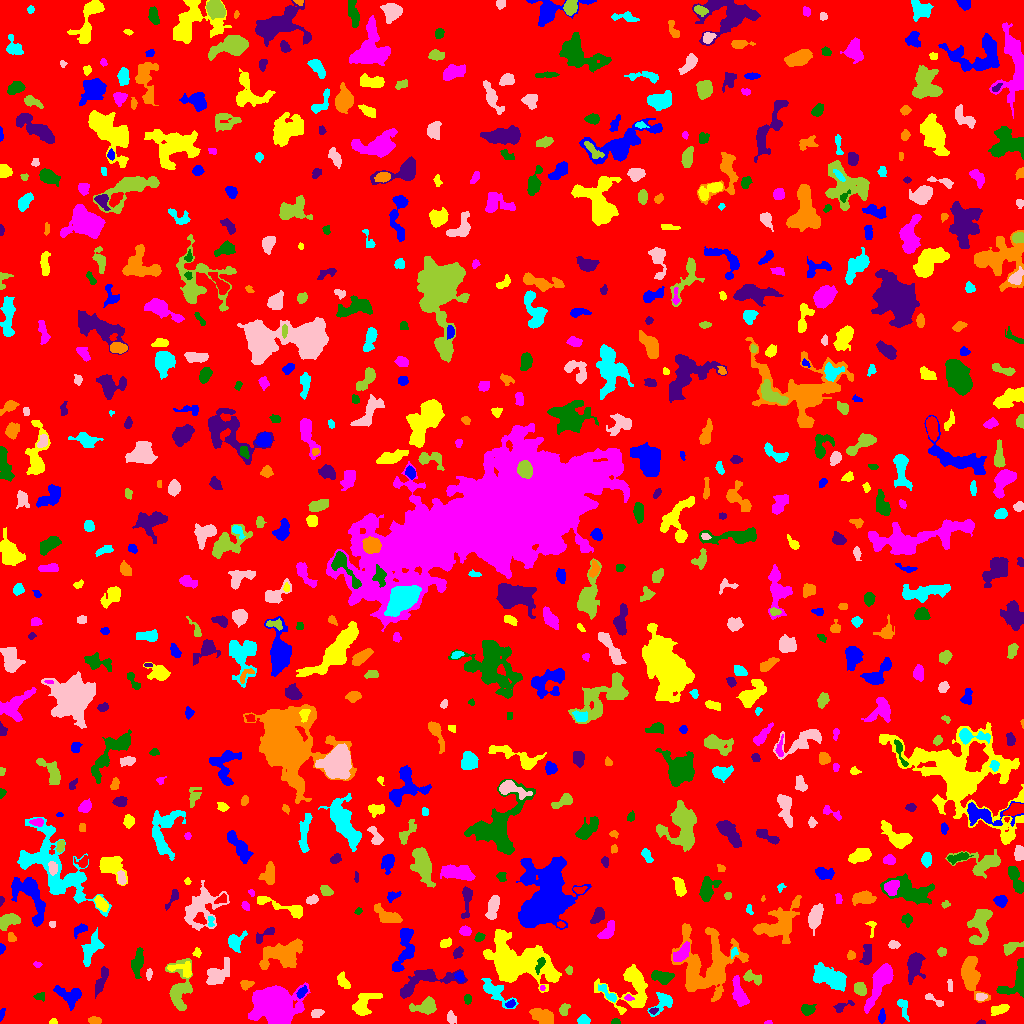

The table this chart was drawn from, first rows:
ID, X, Y, A, B, theta, total_flux, mu_max, mu_median, mu_mean, R_fwhm, R_e, R10, R90, x_start, x_end, y_start, y_end, area, greylevel
0, 512, 514.1, 301.5, 299.3, 0.4114, 1153120, 10.0, 1.0, 1.419, 85.58, 222.1, 82.27, 373.2, 0, 1023, 0, 1023, 812384, 1.419
1, 1.782, 9.769, 3.372, 1.14, 1.291, 156.0, 6.0, 3.0, 2.737, 3.241, 2.394, 0.7979, 3.7, 0, 5, 2, 15, 57, 6.737
2, 53.19, 1.542, 1.872, 1.339, 0.09972, 96.0, 5.0, 2.0, 2.182, 2.326, 1.871, 0.7979, 3.09, 49, 57, 0, 5, 44, 6.182
3, 768.2, 0.9467, 1.787, 0.9487, 0.04022, 75.0, 6.0, 2.0, 2.5, 2.034, 1.596, 0.5642, 2.523, 764, 772, 0, 3, 30, 7.5
4, 615.5, 1.363, 2.012, 1.227, 0.0, 160.0, 8.0, 3.0, 3.2, 2.646, 1.871, 0.5642, 3.038, 611, 620, 0, 5, 50, 7.2
5, 980.9, 0.9638, 2.003, 0.9604, 0.06019, 138.0, 9.0, 3.5, 4.059, 2.185, 1.596, 0.5642, 2.764, 976, 985, 0, 4, 34, 8.059
6, 94.95, 3.045, 3.313, 1.71, -0.09849, 200.0, 4.0, 2.0, 2.151, 4.549, 3.038, 1.128, 4.687, 88, 101, 0, 7, 93, 6.151
7, 583.5, 3.15, 2.516, 2.15, 0.0, 306.0, 6.0, 3.0, 2.887, 4.146, 2.932, 1.262, 4.583, 577, 590, 0, 9, 106, 6.887
8, 451.4, 5.159, 2.689, 2.07, -1.089, 176.0, 4.0, 1.5, 1.692, 4.068, 2.877, 1.128, 4.72, 447, 456, 0, 13, 104, 5.692
9, 564, 14.19, 3.188, 2.283, 1.098, 310.0, 5.0, 3.0, 2.925, 4.583, 3.432, 1.382, 5.202, 559, 570, 8, 20, 106, 5.925
10, 674.3, 3.107, 2.686, 2.127, 0.3937, 447.0, 9.0, 3.0, 3.887, 3.949, 2.932, 1.128, 4.549, 664, 680, 0, 9, 115, 7.887
11, 881.8, 6.971, 3.124, 1.543, 1.415, 139.0, 4.0, 1.0, 1.562, 3.7, 2.764, 0.9772, 4.406, 878, 885, 0, 15, 89, 5.562
12, 999, 14.13, 5.064, 2.321, 0.2958, 488.0, 5.0, 3.0, 3.031, 5.971, 4.297, 1.693, 6.408, 991, 1009, 8, 19, 161, 6.031
13, 274.3, 19.04, 11.72, 8.893, -0.0555, 12834, 20.0, 8.0, 8.072, 13.43, 12.17, 4.754, 19.29, 248, 310, 0, 41, 1590, 10.07
14, 807.8, 13.94, 2.909, 2.18, 0.1228, 435.0, 11.0, 2.0, 3.107, 2.985, 2.985, 1.128, 5.202, 801, 816, 8, 19, 140, 7.107
15, 653.3, 12.89, 1.968, 1.457, 0.3883, 114.0, 4.0, 2.0, 2.235, 3.338, 2.111, 0.7979, 3.241, 649, 658, 9, 16, 51, 10.24
16, 543.1, 7.019, 5.672, 3.16, -0.4643, 1397, 11.0, 4.0, 4.595, 5.971, 5.262, 2.034, 8.368, 529, 553, 0, 15, 304, 7.595
17, 663.4, 21.82, 5.956, 3.631, 0.7713, 679.0, 10.0, 2.0, 2.632, 4.029, 4.222, 1.596, 7.203, 647, 672, 7, 31, 258, 7.632
18, 316.9, 10.34, 3.029, 1.946, 0.2181, 381.0, 8.0, 4.0, 3.848, 4.029, 3.09, 1.262, 4.853, 311, 324, 6, 14, 99, 6.848
19, 425.5, 17, 6.366, 3.126, 0.1329, 784.0, 8.0, 2.0, 2.658, 5.441, 4.787, 1.784, 7.695, 409, 436, 9, 27, 295, 6.658
20, 760.2, 17.49, 1.822, 1.114, 1.428, 76.0, 5.0, 2.0, 2.0, 1.954, 1.693, 0.5642, 2.821, 757, 762, 13, 21, 38, 6.0
21, 510.4, 19.27, 2.223, 1.616, 0.5981, 123.0, 4.0, 2.0, 1.783, 3.432, 2.394, 0.9772, 3.742, 505, 515, 16, 24, 69, 8.783
22, 631.5, 36.56, 12.7, 10.69, 1.197, 2975, 12.0, 3.0, 3.521, 6.864, 8.215, 2.932, 14.05, 594, 647, 9, 59, 845, 6.521
23, 738.9, 30.12, 7.671, 2.418, -1.274, 1041, 9.0, 3.0, 3.436, 5.67, 5.015, 1.954, 7.899, 732, 749, 17, 48, 303, 7.436
24, 467.5, 24.26, 2.06, 1.856, -1.491, 125.0, 4.0, 2.0, 1.761, 3.568, 2.523, 0.9772, 3.989, 464, 471, 19, 29, 71, 5.761
25, 841.8, 16.81, 5.725, 1.999, 0.4008, 204.0, 5.0, 2.0, 1.729, 2.706, 3.338, 1.128, 5.352, 833, 854, 11, 23, 118, 5.729
26, 970.7, 48.2, 10.31, 4.502, -1.313, 2354, 9.0, 4.0, 4.144, 8.575, 7.378, 2.985, 11.73, 961, 990, 21, 67, 568, 7.144
27, 902.9, 16.19, 6.153, 2.256, -1.251, 289.0, 4.0, 2.0, 1.966, 5.726, 4.068, 1.493, 6.103, 897, 909, 2, 24, 147, 4.966
28, 934.1, 23.4, 6.544, 1.586, -0.5458, 253.0, 6.0, 2.0, 2.321, 3.785, 3.038, 1.128, 4.951, 925, 943, 17, 30, 109, 6.321
29, 179.6, 34.88, 12.75, 5.634, 1.503, 1847, 9.0, 3.0, 3.157, 5.971, 7.527, 2.821, 11.93, 165, 192, 13, 65, 585, 6.157
30, 233.6, 22.28, 5.638, 2.597, -1.382, 388.0, 6.0, 2.0, 2.622, 4.618, 3.742, 1.382, 5.917, 225, 240, 10, 29, 148, 7.622
31, 302.1, 31.52, 2.842, 1.685, 0.8218, 186.0, 6.0, 2.0, 1.938, 3.29, 2.706, 0.9772, 4.297, 296, 307, 25, 38, 96, 8.938
32, 364.5, 19.76, 8.383, 4.678, 0.8215, 1360, 10.0, 4.0, 3.666, 5.781, 6.077, 2.185, 9.525, 352, 382, 8, 30, 371, 6.666
33, 628.4, 25.67, 2.249, 1.398, -0.1959, 160.0, 6.0, 3.0, 3.137, 3.09, 2.185, 0.7979, 3.432, 624, 634, 23, 29, 51, 9.137
34, 39.77, 26.99, 2.955, 2.034, 0.1469, 145.0, 4.0, 2.0, 1.859, 4.26, 3.09, 1.128, 4.406, 33, 44, 22, 31, 78, 5.859
35, 100.5, 41.78, 6.814, 1.872, 1.2, 527.0, 9.0, 2.0, 2.385, 3.241, 3.742, 1.382, 6.723, 95, 108, 25, 57, 221, 6.385
36, 705.7, 58.18, 17.57, 15.99, 1.143, 7117, 11.0, 3.0, 3.794, 10.97, 13.15, 4.918, 21.16, 671, 748, 22, 100, 1876, 6.794
37, 608.3, 29.34, 6.384, 1.972, -0.8125, 384.0, 5.0, 2.0, 2.526, 4.754, 3.868, 1.493, 5.971, 598, 616, 21, 39, 152, 7.526
38, 980.6, 26.48, 2.714, 1.747, 0.128, 163.0, 4.0, 2.0, 2.038, 4.068, 2.706, 1.128, 4.37, 976, 987, 23, 30, 80, 8.037
39, 860, 34.64, 3.282, 2.723, -0.8616, 795.0, 10.0, 5.0, 5.265, 5.232, 3.909, 1.596, 6.024, 854, 866, 28, 41, 151, 9.265
40, 781.8, 44.87, 6.869, 4.691, 1.525, 3721, 18.0, 6.0, 6.705, 6.956, 6.979, 2.646, 11.28, 771, 793, 32, 63, 555, 9.705
41, 69.85, 27.8, 6.445, 4.192, -0.3516, 1223, 9.0, 3.0, 3.662, 5.585, 5.499, 2.111, 8.921, 53, 81, 13, 38, 334, 6.662
42, 343.4, 41.85, 4.559, 2.324, -0.9748, 314.0, 4.0, 2.0, 2.093, 5.781, 3.989, 1.596, 6.103, 337, 350, 35, 52, 150, 6.093
43, 542.1, 35.5, 1.384, 0.8459, -0.0, 60.0, 6.0, 2.0, 2.0, 1.784, 1.262, 0.0, 2.111, 540, 545, 33, 38, 30, 9.0
44, 1018, 42.65, 8.461, 4.818, 0.9523, 1448, 16.0, 2.0, 3.448, 4.514, 4.618, 1.693, 8.575, 996, 1023, 26, 65, 420, 7.448
45, 423.6, 42.37, 17, 5.547, 0.286, 2296, 10.0, 3.0, 3.627, 7.858, 7.653, 2.877, 12.39, 400, 467, 25, 54, 633, 6.627
46, 245.3, 38.73, 2.773, 2.279, 0.06269, 331.0, 7.0, 3.0, 3.152, 3.7, 3.038, 1.262, 4.82, 240, 254, 33, 43, 105, 8.152
47, 494.7, 32.27, 10.14, 3.603, -0.6946, 1242, 8.0, 3.0, 3.431, 6.676, 5.997, 2.257, 9.591, 481, 518, 15, 45, 362, 6.431
48, 949.9, 37.73, 3.413, 1.159, -1.522, 101.0, 4.0, 2.0, 1.578, 3.432, 2.585, 0.9772, 3.827, 947, 952, 32, 44, 64, 5.578
49, 751.4, 46.1, 4.902, 2.451, -0.3951, 630.0, 12.0, 3.0, 3.684, 3.038, 3.827, 1.262, 6.308, 743, 761, 38, 54, 171, 7.684
50, 2.189, 37.71, 3.728, 1.907, 1.441, 450.0, 10.0, 3.5, 3.947, 3.785, 3.09, 1.128, 4.918, 0, 7, 26, 45, 114, 7.947
51, 459.9, 46.99, 2.276, 1.799, -0.8801, 148.0, 4.0, 2.0, 1.682, 3.868, 2.585, 0.9772, 4.029, 454, 464, 41, 52, 88, 7.682
52, 517.1, 60.43, 18.24, 10.25, -0.3081, 9875, 17.0, 4.0, 4.915, 9.202, 12.91, 4.583, 21.45, 483, 561, 31, 94, 2009, 7.915
53, 880.3, 41.87, 12, 3.385, 1.1, 2226, 11.0, 3.0, 3.786, 6.933, 6.676, 2.585, 11.01, 864, 893, 10, 60, 588, 7.786
54, 661.4, 46.5, 5.21, 2.696, -0.192, 858.0, 8.0, 3.0, 3.651, 6.024, 4.652, 1.871, 7.313, 651, 674, 39, 53, 235, 7.651
55, 914.6, 58.11, 6.71, 3.348, 1.412, 1761, 13.0, 4.0, 4.721, 5.781, 5.412, 2.111, 9.115, 907, 925, 39, 71, 373, 7.721
56, 711.6, 47.94, 2.689, 1.648, 1.098, 168.0, 5.0, 2.0, 2.049, 3.09, 2.646, 0.9772, 4.146, 707, 717, 42, 53, 82, 12.05
57, 828.6, 46.38, 9.379, 4.243, -0.3967, 2644, 12.0, 4.0, 4.466, 7.527, 7.527, 2.821, 11.86, 813, 846, 32, 61, 592, 7.466
58, 149.1, 49.26, 2.796, 1.365, 1.523, 117.0, 4.0, 2.0, 1.773, 3.568, 2.523, 0.9772, 3.868, 146, 152, 43, 55, 66, 6.773
59, 569.1, 53.2, 2.126, 1.762, -1.531, 117.0, 4.0, 2.0, 2.053, 3.7, 2.523, 0.9772, 3.742, 565, 572, 49, 58, 57, 6.053
... 721 more rows
